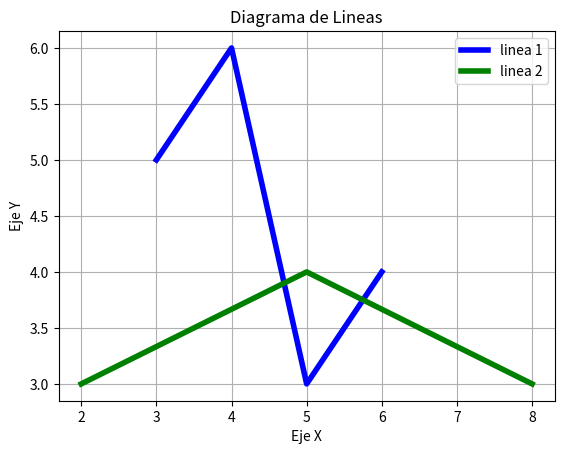

This chart was generated by the following Python code:
import matplotlib.pyplot as plt
#Definimos los datos
x1=[3, 4, 5, 6]
y1=[5, 6, 3, 4]
x2=[2, 5, 8]
y2=[3, 4, 3]
#configurar la caracteristica del grafico
plt.plot(x1,y1, color='blue', linewidth=4, label='linea 1')
plt.plot(x2,y2, color='green', linewidth=4, label='linea 2')
#definir titulo y nombre de los ejes
plt.title('Diagrama de Lineas')
plt.ylabel('Eje Y')
plt.xlabel('Eje X')
#mostrar leyenda, cuadricula y figura
plt.legend()
plt.grid()
plt.show()